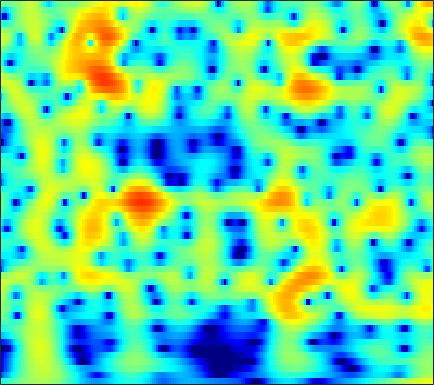

The data file committed next to this chart (first rows):
-4.8349, -4.5063, -4.0182, -3.4878, -3.0729, -2.5175, -1.9634, -1.561, -1.0373, -0.54471, -0.08818, 0.22764, 0.60991, 0.94694, 1.1684, 1.4178, 1.6106, 1.713, 1.7912, 1.8019, 1.7425, 1.654, 1.4746, 1.2279
-12.95, -11.65, -9.922, -8.302, -7.177, -5.795, -4.543, -3.682, -2.635, -1.698, -0.8631, -0.3018, 0.3638, 0.9356, 1.304, 1.716, 2.037, 2.219, 2.383, 2.46, 2.449, 2.385, 2.225, 1.982
-17.03, -15.47, -13.3, -11.21, -9.721, -7.884, -6.212, -5.061, -3.661, -2.408, -1.298, -0.556, 0.3147, 1.055, 1.528, 2.047, 2.446, 2.667, 2.857, 2.93, 2.887, 2.781, 2.541, 2.192
-17.43, -15.71, -13.56, -11.52, -10.05, -8.206, -6.48, -5.276, -3.783, -2.422, -1.199, -0.3762, 0.5942, 1.419, 1.942, 2.509, 2.93, 3.149, 3.312, 3.328, 3.195, 2.999, 2.607, 2.064
-17.92, -16.61, -14.76, -12.82, -11.33, -9.342, -7.408, -6.024, -4.295, -2.716, -1.299, -0.3494, 0.7666, 1.705, 2.293, 2.92, 3.369, 3.589, 3.724, 3.681, 3.455, 3.166, 2.618, 1.882
-25.34, -26.85, -25.85, -20.74, -17.08, -13.04, -9.759, -7.669, -5.266, -3.227, -1.499, -0.3806, 0.8892, 1.926, 2.561, 3.222, 3.678, 3.886, 3.99, 3.897, 3.605, 3.259, 2.621, 1.781
-15.22, -14.94, -14.15, -12.79, -11.41, -9.32, -7.204, -5.698, -3.85, -2.207, -0.7706, 0.1731, 1.253, 2.138, 2.674, 3.221, 3.579, 3.726, 3.759, 3.607, 3.271, 2.9, 2.242, 1.398
-8.122, -7.644, -6.924, -6.092, -5.412, -4.446, -3.439, -2.672, -1.66, -0.6889, 0.215, 0.8368, 1.575, 2.194, 2.573, 2.955, 3.188, 3.262, 3.22, 3.018, 2.647, 2.256, 1.588, 0.7527
-4.876, -4.481, -3.992, -3.513, -3.146, -2.646, -2.109, -1.673, -1.044, -0.3761, 0.306, 0.8041, 1.427, 1.976, 2.32, 2.672, 2.886, 2.949, 2.892, 2.671, 2.28, 1.883, 1.212, 0.386
-2.433, -2.391, -2.478, -2.7, -2.926, -3.222, -3.391, -3.328, -2.904, -2.112, -1.083, -0.2666, 0.7771, 1.684, 2.25, 2.827, 3.191, 3.319, 3.294, 3.059, 2.618, 2.157, 1.383, 0.4365
0.008807, -0.3557, -1.152, -2.408, -3.737, -6.266, -10.42, -15.68, -15.75, -8.474, -4.199, -1.978, 0.2241, 1.833, 2.727, 3.594, 4.118, 4.301, 4.281, 3.967, 3.355, 2.698, 1.554, 0.07475
0.8221, 0.4775, -0.2025, -1.093, -1.896, -3.056, -4.109, -4.567, -4.406, -3.381, -1.895, -0.7377, 0.6907, 1.893, 2.623, 3.336, 3.774, 3.916, 3.858, 3.497, 2.808, 2.056, 0.7211, -1.04
0.8635, 0.5197, -0.1055, -0.9045, -1.581, -2.431, -3.004, -3.134, -2.904, -2.275, -1.359, -0.5813, 0.4515, 1.367, 1.946, 2.549, 2.931, 3.065, 3.053, 2.799, 2.326, 1.823, 0.962, -0.1359
1.986, 1.37, 0.1612, -1.559, -3.248, -6.263, -10.29, -12.58, -10.04, -6.178, -3.32, -1.736, -0.148, 0.9805, 1.59, 2.151, 2.49, 2.608, 2.605, 2.474, 2.236, 1.998, 1.577, 1.076
3.575, 2.951, 1.874, 0.581, -0.5643, -2.339, -3.974, -4.497, -3.981, -2.668, -1.241, -0.346, 0.5003, 0.9807, 1.128, 1.069, 0.7804, 0.4983, 0.131, -0.09318, -0.1656, -0.1368, -0.07979, -0.05952
3.819, 3.495, 3.097, 2.676, 2.373, 2.054, 1.854, 1.756, 1.735, 1.82, 1.883, 1.851, 1.621, 1.093, 0.4365, -0.8912, -2.907, -4.937, -8.177, -9.838, -7.775, -5.827, -3.896, -2.859
0.513, 0.5754, 0.908, 1.322, 1.667, 2.134, 2.512, 2.714, 2.927, 3.055, 3.029, 2.9, 2.554, 1.939, 1.261, -0.001473, -1.687, -3.246, -5.315, -6.181, -5.239, -4.053, -2.717, -2.023
-12.9, -9.921, -6.49, -4.074, -2.727, -1.422, -0.5097, 0.02687, 0.5827, 0.957, 1.216, 1.346, 1.427, 1.384, 1.282, 1.08, 0.8, 0.5831, 0.3706, 0.293, 0.3306, 0.4385, 0.5946, 0.6622
-10.59, -9.632, -8.004, -6.5, -5.558, -4.684, -4.096, -3.74, -3.378, -3.02, -2.556, -2.138, -1.523, -0.8737, -0.4141, 0.1366, 0.6072, 0.9101, 1.236, 1.497, 1.724, 1.854, 1.978, 2.07
-5.995, -5.92, -5.769, -5.656, -5.753, -6.098, -6.709, -7.447, -8.628, -9.437, -8.983, -7.728, -5.594, -3.551, -2.237, -0.8098, 0.3166, 0.9856, 1.676, 2.162, 2.502, 2.662, 2.787, 2.834
-3.897, -3.856, -3.916, -4.175, -4.562, -5.313, -6.56, -8.017, -10.84, -15.09, -15.1, -11.05, -6.613, -3.502, -1.754, 0.03313, 1.334, 2.056, 2.744, 3.176, 3.351, 3.36, 3.226, 2.938
-3.104, -3.081, -3.145, -3.257, -3.291, -3.408, -3.589, -3.647, -3.705, -3.528, -2.894, -2.168, -0.9592, 0.3284, 1.209, 2.217, 2.991, 3.386, 3.686, 3.724, 3.491, 3.159, 2.491, 1.588
-4.591, -5.031, -5.435, -5.401, -5.015, -4.246, -3.276, -2.502, -1.536, -0.5695, 0.3559, 1.023, 1.875, 2.626, 3.11, 3.612, 3.912, 3.986, 3.86, 3.438, 2.733, 1.985, 0.6874, -0.9298
-7.749, -10.46, -15.6, -17.01, -12.63, -8.103, -4.938, -3.24, -1.39, 0.1117, 1.31, 2.089, 2.954, 3.631, 4.022, 4.358, 4.46, 4.382, 4.025, 3.363, 2.339, 1.298, -0.491, -2.913
-5.658, -7.035, -8.512, -8.793, -7.939, -6.236, -4.346, -3.103, -1.584, -0.2498, 0.9022, 1.67, 2.538, 3.244, 3.645, 4.006, 4.151, 4.095, 3.8, 3.216, 2.31, 1.422, -0.08979, -2.014
-2.808, -3.392, -4.063, -4.454, -4.651, -4.503, -4.152, -3.684, -2.803, -1.838, -0.7578, 0.03228, 1.009, 1.86, 2.386, 2.937, 3.297, 3.41, 3.378, 3.105, 2.596, 2.06, 1.155, 0.1032
-1.329, -1.983, -3.031, -4.256, -5.24, -6.601, -7.625, -7.708, -6.801, -5.147, -3.353, -2.129, -0.6718, 0.5579, 1.349, 2.231, 2.911, 3.306, 3.628, 3.731, 3.594, 3.317, 2.737, 1.907
-0.5649, -1.259, -2.547, -4.338, -6.191, -10.01, -16.75, -24.36, -14, -8.75, -5.756, -4.206, -2.6, -1.272, -0.3245, 0.8847, 2.03, 2.813, 3.664, 4.25, 4.529, 4.534, 4.232, 3.553
-1.638, -1.974, -2.553, -3.36, -4.139, -5.192, -6.134, -6.499, -6.608, -6.396, -6.387, -6.596, -7.163, -7.412, -6.616, -4.308, -1.693, 0.02337, 1.86, 3.191, 4.04, 4.414, 4.557, 4.329
-5.394, -5.018, -4.496, -4.171, -3.998, -3.938, -4.027, -4.181, -4.582, -5.211, -6.334, -7.673, -10.6, -14.88, -14.37, -8.659, -4.316, -1.999, 0.2869, 1.9, 3.002, 3.539, 3.95, 4.061
-12.11, -9.541, -7.222, -5.649, -4.802, -4.061, -3.59, -3.417, -3.305, -3.406, -3.602, -3.81, -3.976, -3.843, -3.41, -2.429, -1.169, -0.2042, 0.9815, 1.929, 2.625, 2.968, 3.218, 3.251
-9.525, -8.082, -6.375, -5.059, -4.292, -3.51, -2.922, -2.581, -2.209, -1.896, -1.594, -1.335, -0.9372, -0.4445, -0.02279, 0.6042, 1.251, 1.724, 2.26, 2.658, 2.859, 2.88, 2.714, 2.339
-4.43, -4.191, -3.781, -3.355, -3.089, -2.77, -2.534, -2.345, -2.102, -1.738, -1.257, -0.7824, -0.07524, 0.7037, 1.284, 2.024, 2.667, 3.053, 3.407, 3.558, 3.455, 3.204, 2.598, 1.648
-2.757, -2.827, -2.921, -3.028, -3.19, -3.475, -3.952, -4.341, -4.83, -4.895, -4.25, -3.303, -1.732, -0.1324, 0.9586, 2.202, 3.161, 3.685, 4.133, 4.279, 4.115, 3.772, 3.005, 1.849
-4.314, -4.395, -4.462, -4.619, -4.836, -5.492, -6.672, -8.221, -11.73, -19.8, -16.76, -10.15, -5.075, -1.794, 0.01352, 1.835, 3.126, 3.812, 4.387, 4.599, 4.479, 4.171, 3.483, 2.503
-9.87, -9.413, -8.39, -7.423, -6.875, -6.498, -6.519, -6.752, -7.274, -7.36, -6.372, -4.926, -2.655, -0.5321, 0.8398, 2.319, 3.431, 4.033, 4.533, 4.708, 4.56, 4.252, 3.562, 2.552
-25.82, -17.91, -13.14, -10.21, -8.725, -7.127, -5.947, -5.169, -4.218, -3.264, -2.184, -1.324, -0.1163, 1.055, 1.866, 2.791, 3.515, 3.91, 4.229, 4.305, 4.126, 3.815, 3.159, 2.183
-13.81, -13.34, -12.08, -10.59, -9.447, -7.896, -6.396, -5.327, -3.938, -2.663, -1.47, -0.642, 0.3614, 1.246, 1.812, 2.447, 2.914, 3.154, 3.329, 3.34, 3.194, 2.972, 2.538, 1.947
-11.94, -12.45, -12.74, -12.36, -11.39, -9.649, -7.555, -6.08, -4.243, -2.648, -1.316, -0.4602, 0.4765, 1.205, 1.621, 2.023, 2.261, 2.346, 2.356, 2.274, 2.134, 2.014, 1.831, 1.642
-11.53, -13.67, -18.76, -28.63, -19.49, -12.33, -8.046, -5.772, -3.39, -1.588, -0.2264, 0.5715, 1.346, 1.832, 2.03, 2.073, 1.907, 1.672, 1.273, 0.8517, 0.5117, 0.3887, 0.4074, 0.6192
-6.457, -7.268, -8.264, -8.388, -7.526, -5.655, -3.491, -2.021, -0.3808, 0.9469, 1.909, 2.42, 2.826, 2.916, 2.783, 2.303, 1.468, 0.5965, -0.8956, -2.639, -4.187, -4.683, -4.024, -2.537
-2.514, -2.497, -2.268, -1.785, -1.24, -0.3881, 0.5553, 1.27, 2.087, 2.744, 3.192, 3.357, 3.365, 3.096, 2.68, 1.839, 0.5736, -0.7311, -3.148, -6.881, -13.46, -19.17, -11.24, -6.302
-2.934, -2.307, -1.256, -0.2132, 0.5005, 1.392, 2.078, 2.507, 2.944, 3.165, 3.225, 3.146, 2.874, 2.423, 1.961, 1.185, 0.234, -0.6247, -1.881, -3.167, -4.181, -4.57, -4.421, -3.803
-7.781, -4.323, -1.425, 0.4941, 1.502, 2.463, 3.067, 3.292, 3.382, 3.231, 2.855, 2.486, 1.886, 1.235, 0.7738, 0.1633, -0.414, -0.8159, -1.342, -1.767, -2.049, -2.164, -2.159, -2.084
-1.254, -0.1082, 1.346, 2.479, 3.07, 3.538, 3.719, 3.628, 3.188, 2.449, 1.355, 0.3262, -1.164, -2.531, -3.245, -3.603, -3.57, -3.447, -3.416, -3.531, -3.638, -3.521, -3.108, -2.432
3.552, 3.456, 3.462, 3.47, 3.461, 3.332, 3.001, 2.626, 1.824, 0.5553, -1.311, -3.297, -7.274, -14.27, -21.02, -13.19, -9.034, -7.741, -7.395, -8.496, -10.91, -12.49, -10.31, -6.199
3.343, 2.801, 2.101, 1.497, 1.142, 0.8109, 0.5125, 0.2546, -0.1846, -0.9344, -2.079, -3.219, -5.06, -6.834, -7.591, -7.418, -6.705, -6.387, -6.566, -7.533, -9.082, -9.748, -8.06, -4.779
-0.01396, -1.233, -3.095, -4.83, -5.675, -5.726, -4.831, -4.1, -3.315, -2.814, -2.628, -2.665, -2.809, -2.989, -3.084, -3.106, -3.05, -2.981, -2.904, -2.802, -2.574, -2.208, -1.447, -0.3515
-3.078, -4.974, -8.657, -15.16, -26.51, -16.81, -10.53, -8.047, -5.917, -4.484, -3.538, -3.033, -2.528, -2.154, -1.933, -1.679, -1.459, -1.297, -1.052, -0.7854, -0.4624, -0.136, 0.3946, 1.049
-2.433, -3.594, -5.236, -6.727, -7.464, -7.6, -6.96, -6.262, -5.307, -4.402, -3.556, -2.98, -2.311, -1.724, -1.348, -0.9445, -0.6338, -0.47, -0.2919, -0.1587, -0.0004161, 0.1451, 0.448, 0.868
-0.001052, -0.5561, -1.391, -2.238, -2.84, -3.573, -4.117, -4.351, -4.419, -4.135, -3.458, -2.778, -1.827, -0.9555, -0.4187, 0.1084, 0.4011, 0.466, 0.3381, 0.04391, -0.3435, -0.6419, -0.89, -0.8065
2.749, 2.406, 1.728, 0.7955, -0.07087, -1.512, -3.406, -5.188, -7.637, -8.201, -5.933, -3.798, -1.409, 0.3028, 1.189, 1.919, 2.151, 2.022, 1.417, 0.2866, -1.457, -3.151, -5.743, -7.112
3.455, 3.228, 2.734, 1.977, 1.173, -0.2527, -2.273, -4.331, -7.79, -8.946, -5.451, -2.784, -0.08922, 1.71, 2.617, 3.284, 3.4, 3.13, 2.292, 0.7852, -1.513, -3.964, -8.313, -11.71
0.8407, 0.7106, 0.5121, 0.3029, 0.1309, -0.1664, -0.5176, -0.7423, -0.8369, -0.5621, 0.1237, 0.8148, 1.77, 2.576, 3.014, 3.323, 3.297, 3.037, 2.371, 1.385, 0.08598, -1, -2.527, -3.924
-3.877, -4.284, -4.331, -3.747, -3.035, -2.043, -1.138, -0.5461, 0.1793, 0.8573, 1.502, 1.952, 2.466, 2.863, 3.038, 3.116, 2.985, 2.754, 2.268, 1.61, 0.8017, 0.1413, -0.7862, -1.765
-11, -16.08, -17.51, -10.56, -7.29, -4.35, -2.324, -1.176, 0.01406, 0.9507, 1.685, 2.119, 2.549, 2.81, 2.895, 2.849, 2.623, 2.352, 1.88, 1.286, 0.6677, 0.188, -0.3859, -0.8819
-6.322, -7.406, -7.637, -6.263, -4.851, -3.089, -1.627, -0.7043, 0.3254, 1.161, 1.825, 2.222, 2.611, 2.807, 2.833, 2.67, 2.288, 1.848, 1.091, 0.2198, -0.6598, -1.219, -1.72, -1.84
-0.3829, -0.7609, -1.066, -1.105, -1.02, -0.761, -0.3862, -0.04789, 0.4781, 1.06, 1.678, 2.118, 2.608, 2.913, 2.965, 2.771, 2.216, 1.516, 0.1493, -1.763, -4.292, -6.27, -7.568, -6.236
